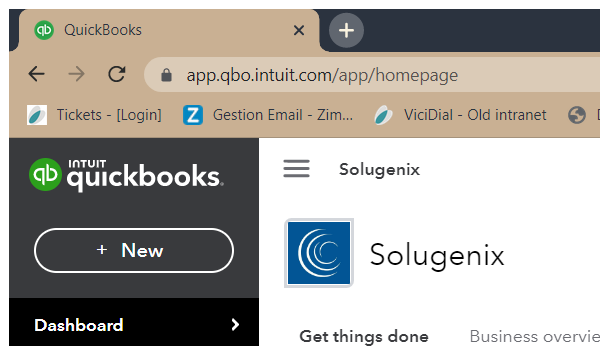
Task: IDP_Global
Workflow: SearchCompanyQuickbooks

Step 1: Attach Browser 'chrome.exe  QuickBooks' in window 'Customers*' (chrome.exe)

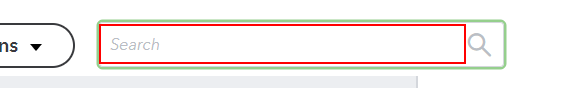
Step 2: type [inCompany] into the text box in window 'Customers' (chrome.exe)

Step 3: type a value into the text box in window 'Customers' (chrome.exe) (same screen as step 2)

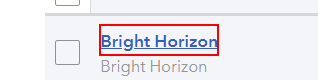
Step 4: find the link '{0}' in window 'Customers' (chrome.exe)

Step 5 [then]: click on the link '{0}' in window 'Customers' (chrome.exe) (same screen as step 4)

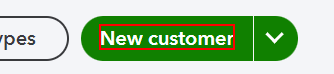
Step 6 [else]: click on the button 'New customer' in window 'Customers' (chrome.exe)

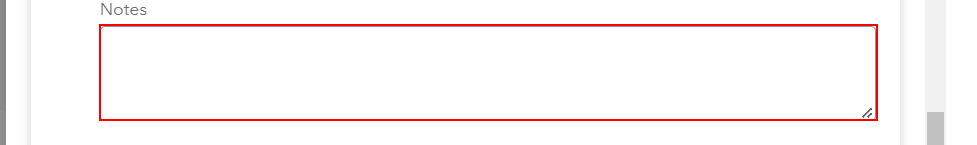
Step 7: type "Purchase XYZABC Product Now" into the text box in window 'Customers' (chrome.exe)

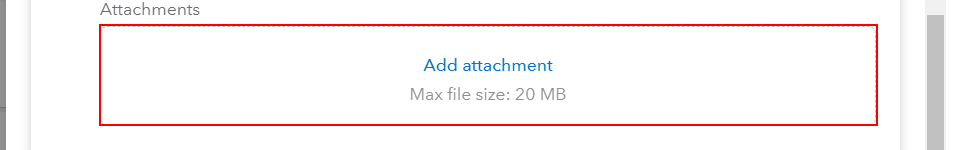
Step 8: click on the element 'Add attachmentMax file size: 20 MB' in window 'Customers' (chrome.exe)

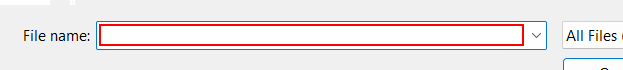
Step 9: type [inFile] into 'File name:' in window 'Open' (chrome.exe)

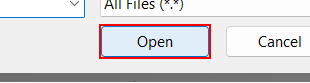
Step 10: click on 'Open' in window 'Open' (chrome.exe)

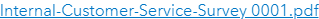
Step 11: On Element Appear 'A ' on the link in window 'Customers' (chrome.exe)

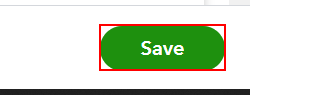
Step 12: click on the button 'Save' in window 'Customers' (chrome.exe)
